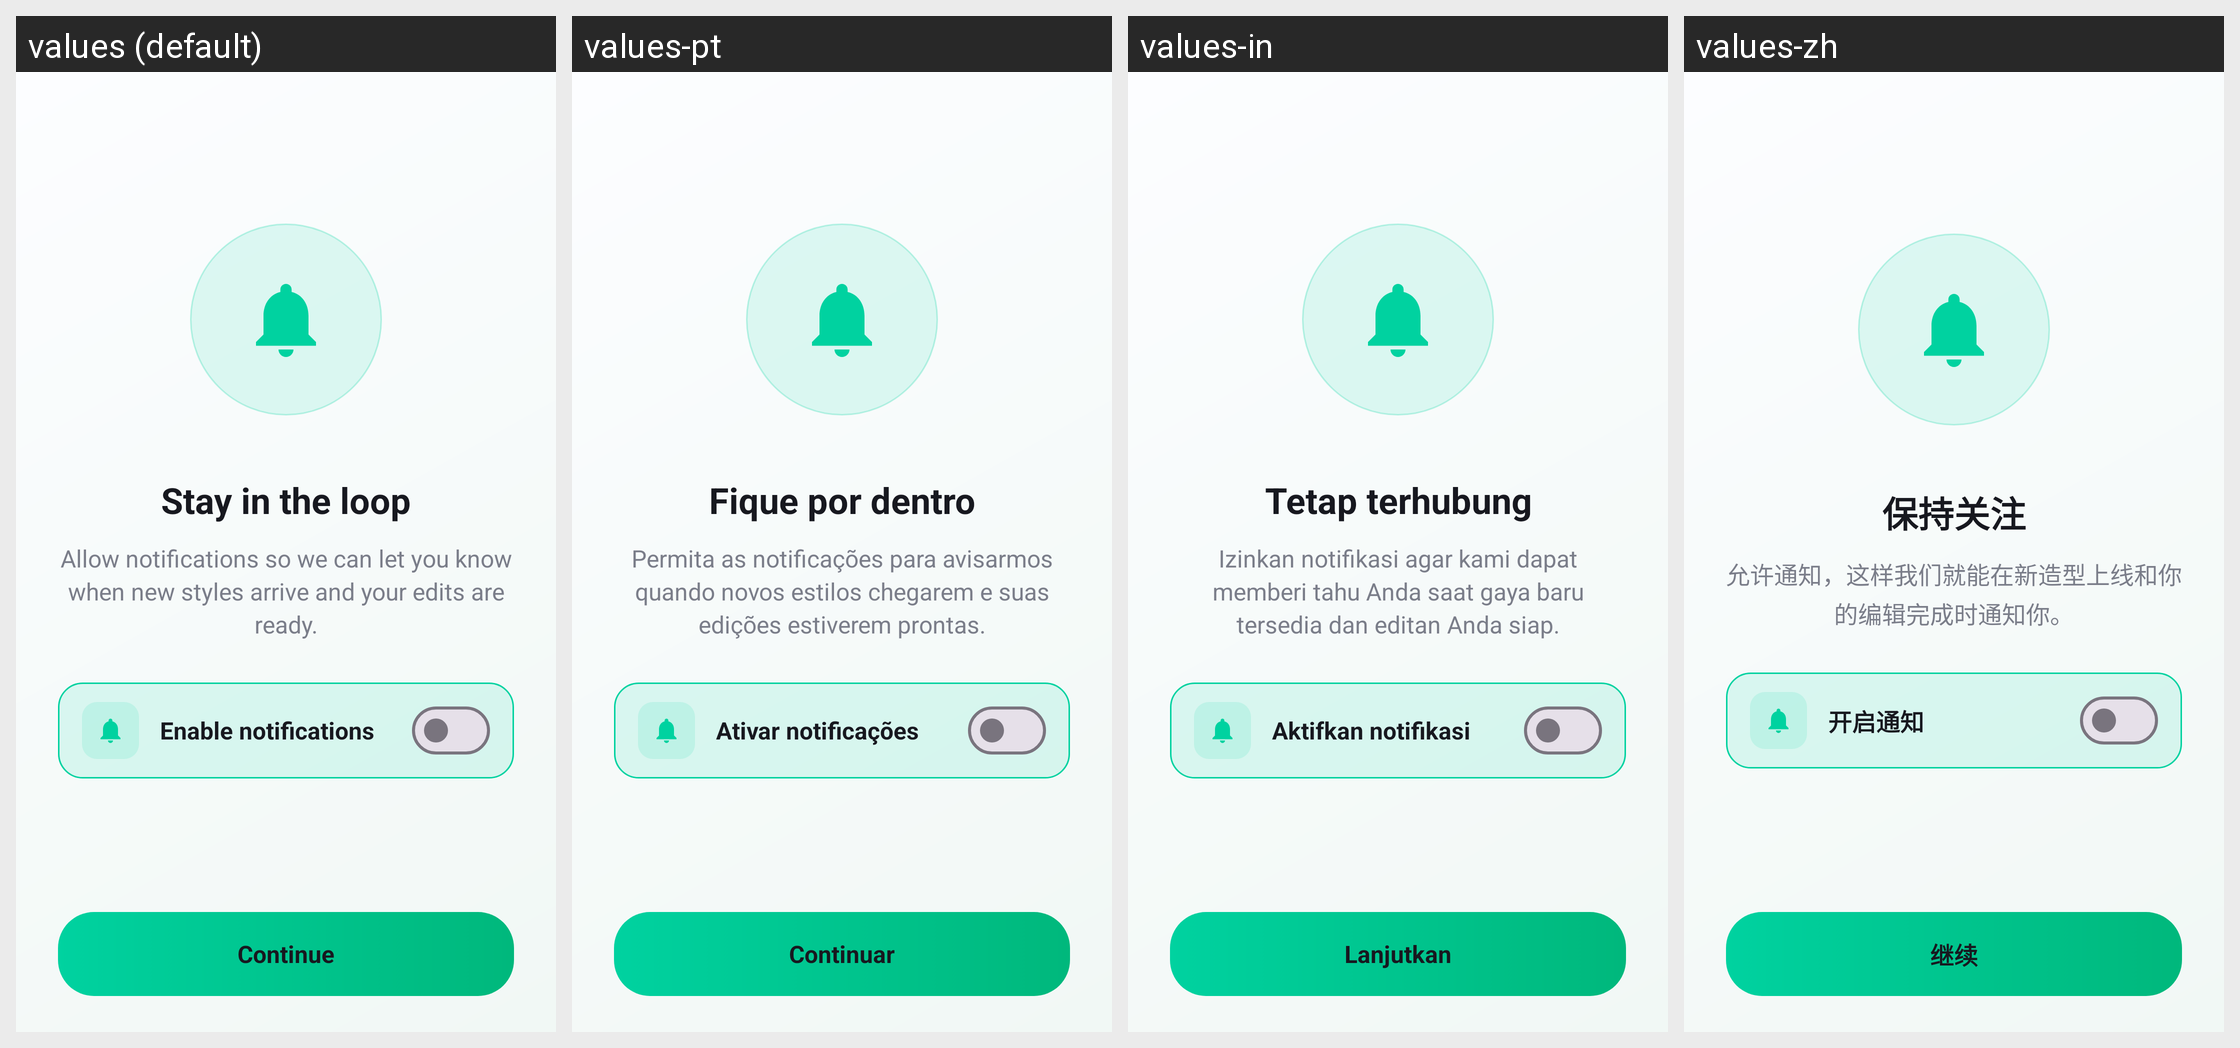

Translations of the strings shown on this Android screen, per locale in the grid:
Android screen res/layout/activity_permission.xml rendered under 4 locales, left to right: values (default), values-pt, values-in, values-zh. Device: Nexus 5 (rendered at 1080×1920; each locale shown at half size, 540×960, under a caption strip naming it); theme Theme.HairStyleAI.
Other locales in the repository, not shown: values-de, values-es, values-fr, values-hi, values-ja, values-ko, values-vi.
Strings drawn on this screen, with the default value and each locale's value (text and hints the layout hard-codes, and strings that could not be matched under every locale, appear in the picture but are not listed):

perm_title
  values: Stay in the loop
  values-pt: Fique por dentro
  values-in: Tetap terhubung
  values-zh: 保持关注

perm_desc
  values: Allow notifications so we can let you know when new styles arrive and your edits are ready.
  values-pt: Permita as notificações para avisarmos quando novos estilos chegarem e suas edições estiverem prontas.
  values-in: Izinkan notifikasi agar kami dapat memberi tahu Anda saat gaya baru tersedia dan editan Anda siap.
  values-zh: 允许通知，这样我们就能在新造型上线和你的编辑完成时通知你。

perm_switch
  values: Enable notifications
  values-pt: Ativar notificações
  values-in: Aktifkan notifikasi
  values-zh: 开启通知

common_continue
  values: Continue
  values-pt: Continuar
  values-in: Lanjutkan
  values-zh: 继续
